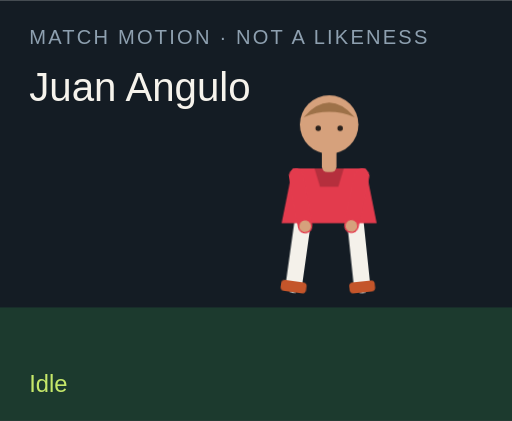
t = 0.00 s
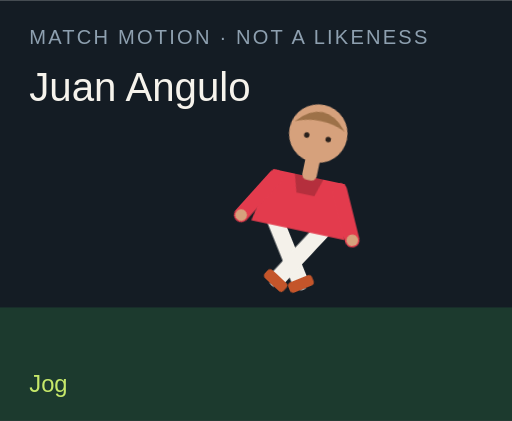
t = 1.50 s
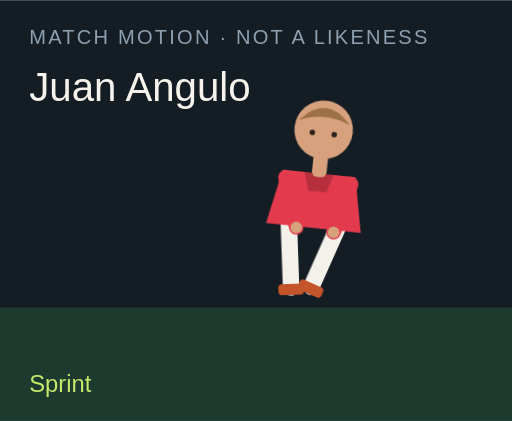
t = 3.00 s
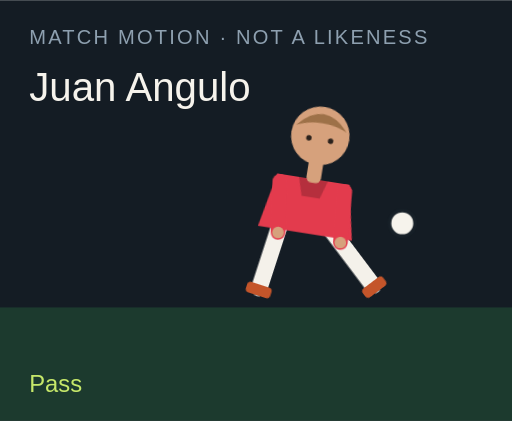
t = 4.50 s
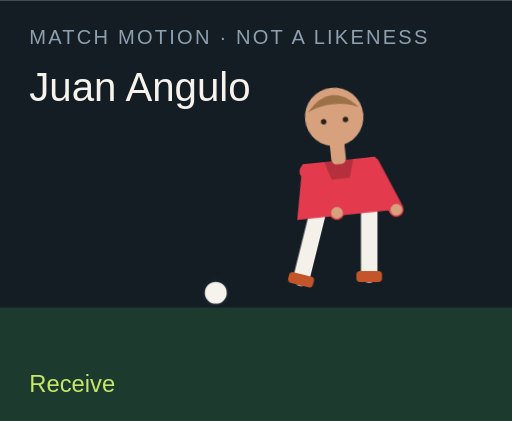
t = 6.00 s
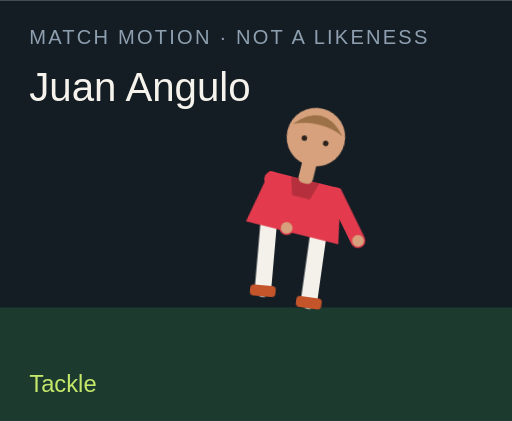
t = 7.50 s

The animated SVG that drew these frames (rendered in a browser with its animation timeline set to each time). Animation: 18 CSS @keyframes rules; one cycle of 9.00 s, repeats indefinitely.

<?xml version="1.0" encoding="UTF-8"?>
<svg xmlns="http://www.w3.org/2000/svg" viewBox="0 0 280 230" role="img">
  <style>@media (prefers-reduced-motion: reduce){animate,animateTransform{display:none}}</style>
  <rect width="280" height="230" fill="#141c24"/>
  <rect y="168" width="280" height="62" fill="#1c3a2e"/>
  <text x="16" y="24" fill="#8ea0b0" font-family="Arial,sans-serif" font-size="11" letter-spacing="1.2">MATCH MOTION · NOT A LIKENESS</text>
  <text x="16" y="55" fill="#f6f3ec" font-family="Impact,sans-serif" font-size="22">Juan Angulo</text>
  <circle r="7" fill="#f6f3ec" stroke="#172028" stroke-width="2" id="motion-25942" cx="150" cy="160" opacity="0">
    
    
    
  </circle>
  <g transform="translate(132 40)">
    <g id="motion-25964" transform="rotate(0 48 90)">
      
      <g id="motion-25966" transform="translate(0 0)">
        
        <g transform="translate(34 78)"><g id="motion-25968" transform="rotate(8)"><path d="M0 0 V38" stroke="#f4f1ea" stroke-width="9" stroke-linecap="round"/><rect x="-7" y="36" width="14" height="6" rx="2" fill="#c4552a"/></g></g>
        <g transform="translate(62 78)"><g id="motion-25970" transform="rotate(-6)"><path d="M0 0 V38" stroke="#f4f1ea" stroke-width="9" stroke-linecap="round"/><rect x="-7" y="36" width="14" height="6" rx="2" fill="#c4552a"/></g></g>
        <path d="M28 52 h40 l6 30 H22 Z" fill="#e33b4d"/>
        <path d="M40 52 h16 l-3 10 H43 Z" fill="#000" opacity=".2"/>
        <g transform="translate(30 56)"><g id="motion-25972" transform="rotate(-10)"><path d="M0 0 V28" stroke="#e33b4d" stroke-width="8" stroke-linecap="round"/><circle cx="0" cy="28" r="3.2" fill="#d6a17c"/></g></g>
        <g transform="translate(66 56)"><g id="motion-25974" transform="rotate(12)"><path d="M0 0 V28" stroke="#e33b4d" stroke-width="8" stroke-linecap="round"/><circle cx="0" cy="28" r="3.2" fill="#d6a17c"/></g></g>
        <rect x="44" y="40" width="8" height="14" rx="3" fill="#d6a17c"/>
        <circle cx="48" cy="28" r="16" fill="#d6a17c"/>
        <path d="M34 24 Q48 8 62 24 Q48 18 34 24" fill="#9d7148"/>
        <circle cx="42" cy="30" r="1.5" fill="#2a211c"/><circle cx="54" cy="30" r="1.5" fill="#2a211c"/>
      </g>
    </g>
  </g>
  <text x="16" y="214" fill="#c6e86a" font-family="Arial,sans-serif" font-size="13" opacity="1" id="motion-25946">Idle</text><text x="16" y="214" fill="#c6e86a" font-family="Arial,sans-serif" font-size="13" opacity="0" id="motion-25948">Jog</text><text x="16" y="214" fill="#c6e86a" font-family="Arial,sans-serif" font-size="13" opacity="0" id="motion-25950">Sprint</text><text x="16" y="214" fill="#c6e86a" font-family="Arial,sans-serif" font-size="13" opacity="0" id="motion-25952">Dribble</text><text x="16" y="214" fill="#c6e86a" font-family="Arial,sans-serif" font-size="13" opacity="0" id="motion-25954">Pass</text><text x="16" y="214" fill="#c6e86a" font-family="Arial,sans-serif" font-size="13" opacity="0" id="motion-25956">Shoot</text><text x="16" y="214" fill="#c6e86a" font-family="Arial,sans-serif" font-size="13" opacity="0" id="motion-25958">Receive</text><text x="16" y="214" fill="#c6e86a" font-family="Arial,sans-serif" font-size="13" opacity="0" id="motion-25960">Tackle</text><text x="16" y="214" fill="#c6e86a" font-family="Arial,sans-serif" font-size="13" opacity="0" id="motion-25962">Jump</text>
<style>@keyframes track-25943{0%{cx:150px}11.1%{cx:156px}22.2%{cx:164px}33.300000000000004%{cx:142px}44.4%{cx:190px}55.60000000000001%{cx:250px}66.7%{cx:118px}77.8%{cx:150px}88.9%{cx:150px}100%{cx:150px}}@keyframes track-25944{0%{cy:160px}11.1%{cy:158px}22.2%{cy:154px}33.300000000000004%{cy:156px}44.4%{cy:148px}55.60000000000001%{cy:96px}66.7%{cy:160px}77.8%{cy:160px}88.9%{cy:160px}100%{cy:160px}}@keyframes track-25945{0%{opacity:0}11.1%{opacity:0}22.2%{opacity:0}33.300000000000004%{opacity:1}44.4%{opacity:1}55.60000000000001%{opacity:1}66.7%{opacity:1}77.8%{opacity:0}88.9%{opacity:0}100%{opacity:0}}@keyframes track-25947{0%{opacity:1}11.1%{opacity:0}22.2%{opacity:0}33.300000000000004%{opacity:0}44.4%{opacity:0}55.60000000000001%{opacity:0}66.7%{opacity:0}77.8%{opacity:0}88.9%{opacity:0}100%{opacity:1}}@keyframes track-25949{0%{opacity:0}11.1%{opacity:1}22.2%{opacity:0}33.300000000000004%{opacity:0}44.4%{opacity:0}55.60000000000001%{opacity:0}66.7%{opacity:0}77.8%{opacity:0}88.9%{opacity:0}100%{opacity:0}}@keyframes track-25951{0%{opacity:0}11.1%{opacity:0}22.2%{opacity:1}33.300000000000004%{opacity:0}44.4%{opacity:0}55.60000000000001%{opacity:0}66.7%{opacity:0}77.8%{opacity:0}88.9%{opacity:0}100%{opacity:0}}@keyframes track-25953{0%{opacity:0}11.1%{opacity:0}22.2%{opacity:0}33.300000000000004%{opacity:1}44.4%{opacity:0}55.60000000000001%{opacity:0}66.7%{opacity:0}77.8%{opacity:0}88.9%{opacity:0}100%{opacity:0}}@keyframes track-25955{0%{opacity:0}11.1%{opacity:0}22.2%{opacity:0}33.300000000000004%{opacity:0}44.4%{opacity:1}55.60000000000001%{opacity:0}66.7%{opacity:0}77.8%{opacity:0}88.9%{opacity:0}100%{opacity:0}}@keyframes track-25957{0%{opacity:0}11.1%{opacity:0}22.2%{opacity:0}33.300000000000004%{opacity:0}44.4%{opacity:0}55.60000000000001%{opacity:1}66.7%{opacity:0}77.8%{opacity:0}88.9%{opacity:0}100%{opacity:0}}@keyframes track-25959{0%{opacity:0}11.1%{opacity:0}22.2%{opacity:0}33.300000000000004%{opacity:0}44.4%{opacity:0}55.60000000000001%{opacity:0}66.7%{opacity:1}77.8%{opacity:0}88.9%{opacity:0}100%{opacity:0}}@keyframes track-25961{0%{opacity:0}11.1%{opacity:0}22.2%{opacity:0}33.300000000000004%{opacity:0}44.4%{opacity:0}55.60000000000001%{opacity:0}66.7%{opacity:0}77.8%{opacity:1}88.9%{opacity:0}100%{opacity:0}}@keyframes track-25963{0%{opacity:0}11.1%{opacity:0}22.2%{opacity:0}33.300000000000004%{opacity:0}44.4%{opacity:0}55.60000000000001%{opacity:0}66.7%{opacity:0}77.8%{opacity:0}88.9%{opacity:1}100%{opacity:0}}@keyframes track-25965{0%{transform:rotate(0deg)}11.1%{transform:rotate(8deg)}22.2%{transform:rotate(16deg)}33.300000000000004%{transform:rotate(6deg)}44.4%{transform:rotate(4deg)}55.60000000000001%{transform:rotate(14deg)}66.7%{transform:rotate(-6deg)}77.8%{transform:rotate(34deg)}88.9%{transform:rotate(-6deg)}100%{transform:rotate(0deg)}}@keyframes track-25967{0%{transform:translate(0px,0px)}11.1%{transform:translate(0px,-3px)}22.2%{transform:translate(0px,-6px)}33.300000000000004%{transform:translate(0px,-2px)}44.4%{transform:translate(0px,2px)}55.60000000000001%{transform:translate(0px,-4px)}66.7%{transform:translate(0px,1px)}77.8%{transform:translate(0px,10px)}88.9%{transform:translate(0px,-18px)}100%{transform:translate(0px,0px)}}@keyframes track-25969{0%{transform:rotate(8deg)}11.1%{transform:rotate(-26deg)}22.2%{transform:rotate(-42deg)}33.300000000000004%{transform:rotate(-8deg)}44.4%{transform:rotate(6deg)}55.60000000000001%{transform:rotate(12deg)}66.7%{transform:rotate(20deg)}77.8%{transform:rotate(-8deg)}88.9%{transform:rotate(-10deg)}100%{transform:rotate(8deg)}}@keyframes track-25971{0%{transform:rotate(-6deg)}11.1%{transform:rotate(24deg)}22.2%{transform:rotate(38deg)}33.300000000000004%{transform:rotate(18deg)}44.4%{transform:rotate(-38deg)}55.60000000000001%{transform:rotate(-54deg)}66.7%{transform:rotate(6deg)}77.8%{transform:rotate(-22deg)}88.9%{transform:rotate(10deg)}100%{transform:rotate(-6deg)}}@keyframes track-25973{0%{transform:rotate(-10deg)}11.1%{transform:rotate(24deg)}22.2%{transform:rotate(36deg)}33.300000000000004%{transform:rotate(-18deg)}44.4%{transform:rotate(10deg)}55.60000000000001%{transform:rotate(-24deg)}66.7%{transform:rotate(-30deg)}77.8%{transform:rotate(12deg)}88.9%{transform:rotate(-74deg)}100%{transform:rotate(-10deg)}}@keyframes track-25975{0%{transform:rotate(12deg)}11.1%{transform:rotate(-20deg)}22.2%{transform:rotate(-32deg)}33.300000000000004%{transform:rotate(14deg)}44.4%{transform:rotate(-26deg)}55.60000000000001%{transform:rotate(18deg)}66.7%{transform:rotate(-22deg)}77.8%{transform:rotate(-6deg)}88.9%{transform:rotate(-74deg)}100%{transform:rotate(12deg)}}@media(prefers-reduced-motion:no-preference){#motion-25942{animation:track-25943 9s linear infinite both,track-25944 9s linear infinite both,track-25945 9s steps(1,end) infinite both}#motion-25946{animation:track-25947 9s steps(1,end) infinite both}#motion-25948{animation:track-25949 9s steps(1,end) infinite both}#motion-25950{animation:track-25951 9s steps(1,end) infinite both}#motion-25952{animation:track-25953 9s steps(1,end) infinite both}#motion-25954{animation:track-25955 9s steps(1,end) infinite both}#motion-25956{animation:track-25957 9s steps(1,end) infinite both}#motion-25958{animation:track-25959 9s steps(1,end) infinite both}#motion-25960{animation:track-25961 9s steps(1,end) infinite both}#motion-25962{animation:track-25963 9s steps(1,end) infinite both}#motion-25964{animation:track-25965 9s linear infinite both}#motion-25966{animation:track-25967 9s linear infinite both}#motion-25968{animation:track-25969 9s linear infinite both}#motion-25970{animation:track-25971 9s linear infinite both}#motion-25972{animation:track-25973 9s linear infinite both}#motion-25974{animation:track-25975 9s linear infinite both}}</style></svg>
